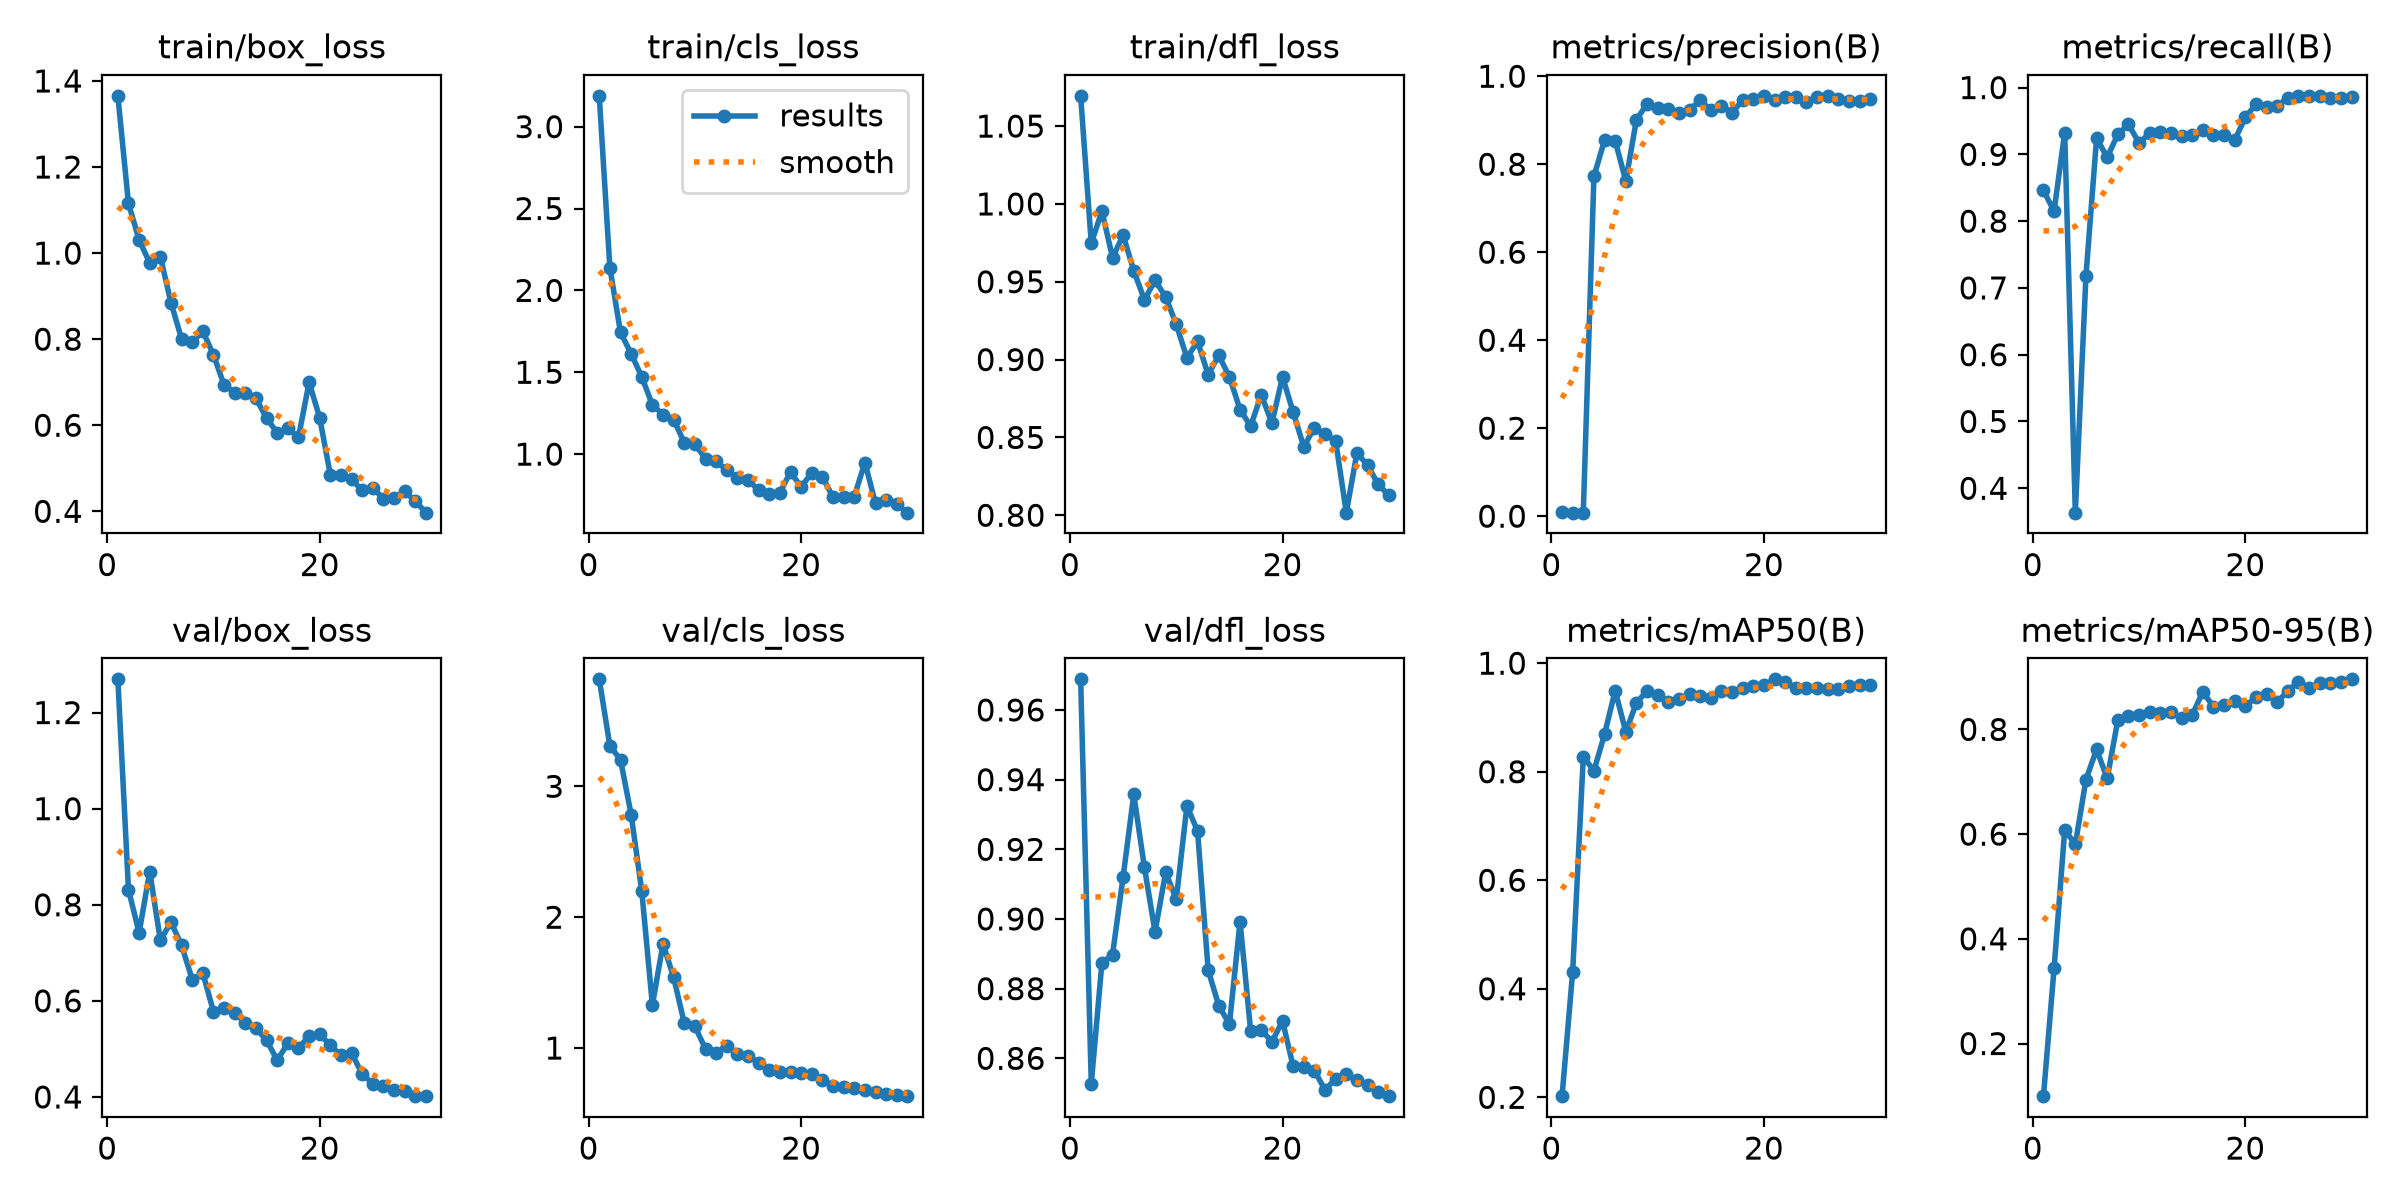

The table this chart was drawn from, first rows:
epoch, time, train/box_loss, train/cls_loss, train/dfl_loss, metrics/precision(B), metrics/recall(B), metrics/mAP50(B), metrics/mAP50-95(B), val/box_loss, val/cls_loss, val/dfl_loss, lr/pg0, lr/pg1, lr/pg2
1, 25.63, 1.365, 3.188, 1.069, 0.00915, 0.8462, 0.2021, 0.09942, 1.269, 3.818, 0.9688, 0.0004499, 0.0004499, 0.0004499
2, 50.4, 1.115, 2.138, 0.9747, 0.00798, 0.8148, 0.4312, 0.3434, 0.8314, 3.309, 0.8527, 0.0008956, 0.0008956, 0.0008956
3, 74.85, 1.031, 1.743, 0.9954, 0.00799, 0.9327, 0.8279, 0.6079, 0.7418, 3.204, 0.8874, 0.00131, 0.00131, 0.00131
4, 99.04, 0.9772, 1.614, 0.9655, 0.7721, 0.3635, 0.8017, 0.5806, 0.8689, 2.785, 0.8898, 0.001288, 0.001288, 0.001288
5, 123.4, 0.9921, 1.472, 0.9799, 0.855, 0.7182, 0.8691, 0.7042, 0.7258, 2.2, 0.9122, 0.00124, 0.00124, 0.00124
6, 147.7, 0.8843, 1.301, 0.9571, 0.8536, 0.9241, 0.9495, 0.7619, 0.7639, 1.328, 0.9358, 0.001193, 0.001193, 0.001193
7, 172, 0.8008, 1.242, 0.9384, 0.7618, 0.8956, 0.8733, 0.7064, 0.7154, 1.796, 0.9148, 0.001146, 0.001146, 0.001146
8, 196.3, 0.7934, 1.211, 0.9509, 0.9014, 0.93, 0.9271, 0.818, 0.6444, 1.54, 0.8963, 0.001099, 0.001099, 0.001099
9, 221.4, 0.8182, 1.07, 0.9402, 0.9369, 0.945, 0.9487, 0.8259, 0.6576, 1.192, 0.9134, 0.001052, 0.001052, 0.001052
10, 246.8, 0.7636, 1.061, 0.9225, 0.9273, 0.917, 0.9405, 0.8282, 0.5777, 1.165, 0.9057, 0.001005, 0.001005, 0.001005
11, 272.3, 0.6932, 0.9711, 0.9012, 0.9258, 0.9319, 0.9278, 0.8336, 0.5858, 0.9941, 0.9324, 0.0009574, 0.0009574, 0.0009574
12, 298.7, 0.676, 0.9557, 0.9116, 0.9172, 0.9341, 0.9342, 0.8317, 0.5748, 0.9654, 0.9253, 0.0009103, 0.0009103, 0.0009103
13, 324.4, 0.6745, 0.9032, 0.8904, 0.9239, 0.9327, 0.9423, 0.834, 0.5535, 1.016, 0.8853, 0.0008631, 0.0008631, 0.0008631
14, 350.3, 0.6624, 0.8561, 0.9027, 0.945, 0.9281, 0.9386, 0.821, 0.5427, 0.9558, 0.8751, 0.000816, 0.000816, 0.000816
15, 375.4, 0.6164, 0.8426, 0.889, 0.9236, 0.9285, 0.936, 0.8276, 0.5177, 0.9429, 0.8698, 0.0007688, 0.0007688, 0.0007688
16, 400.9, 0.5824, 0.7801, 0.8679, 0.932, 0.9364, 0.9487, 0.8721, 0.4766, 0.8893, 0.8992, 0.0007216, 0.0007216, 0.0007216
17, 427.8, 0.5926, 0.7583, 0.8573, 0.9174, 0.9288, 0.9477, 0.843, 0.5115, 0.8307, 0.8679, 0.0006745, 0.0006745, 0.0006745
18, 453.7, 0.5721, 0.765, 0.8775, 0.9455, 0.9291, 0.9537, 0.8462, 0.5029, 0.815, 0.8682, 0.0006273, 0.0006273, 0.0006273
19, 478.8, 0.6997, 0.892, 0.8591, 0.9482, 0.9215, 0.9585, 0.8547, 0.526, 0.8136, 0.8647, 0.0005802, 0.0005802, 0.0005802
20, 503.9, 0.6169, 0.7982, 0.889, 0.9554, 0.9553, 0.9594, 0.8444, 0.5306, 0.8066, 0.8707, 0.000533, 0.000533, 0.000533
21, 529.1, 0.4843, 0.8873, 0.8662, 0.9453, 0.9753, 0.9702, 0.862, 0.5075, 0.8028, 0.8577, 0.0004859, 0.0004859, 0.0004859
22, 554.2, 0.4848, 0.8619, 0.844, 0.953, 0.9714, 0.9651, 0.8686, 0.4865, 0.758, 0.8576, 0.0004387, 0.0004387, 0.0004387
23, 578.7, 0.4742, 0.7364, 0.8563, 0.9533, 0.9728, 0.9544, 0.8522, 0.4907, 0.7127, 0.8565, 0.0003915, 0.0003915, 0.0003915
24, 603.6, 0.4484, 0.7373, 0.8522, 0.9409, 0.9842, 0.9543, 0.8737, 0.4478, 0.7054, 0.8509, 0.0003444, 0.0003444, 0.0003444
25, 628.9, 0.4538, 0.7409, 0.8477, 0.9539, 0.9872, 0.9543, 0.8908, 0.4275, 0.6979, 0.8541, 0.0002972, 0.0002972, 0.0002972
26, 653.3, 0.4296, 0.9484, 0.8017, 0.9541, 0.9877, 0.9529, 0.8795, 0.4234, 0.6821, 0.8556, 0.0002501, 0.0002501, 0.0002501
27, 677.4, 0.4314, 0.6986, 0.84, 0.9489, 0.9871, 0.9529, 0.8882, 0.4153, 0.6633, 0.8536, 0.0002029, 0.0002029, 0.0002029
28, 701.2, 0.446, 0.7204, 0.8322, 0.9426, 0.9848, 0.9581, 0.8887, 0.4128, 0.6507, 0.8525, 0.0001558, 0.0001558, 0.0001558
29, 725.4, 0.4236, 0.6938, 0.8199, 0.9446, 0.9851, 0.9596, 0.8901, 0.4017, 0.6376, 0.8503, 0.0001086, 0.0001086, 0.0001086
30, 749.7, 0.3968, 0.6426, 0.8128, 0.9478, 0.9855, 0.9606, 0.8957, 0.4021, 0.6324, 0.8491, 6.1447e-05, 6.1447e-05, 6.1447e-05
